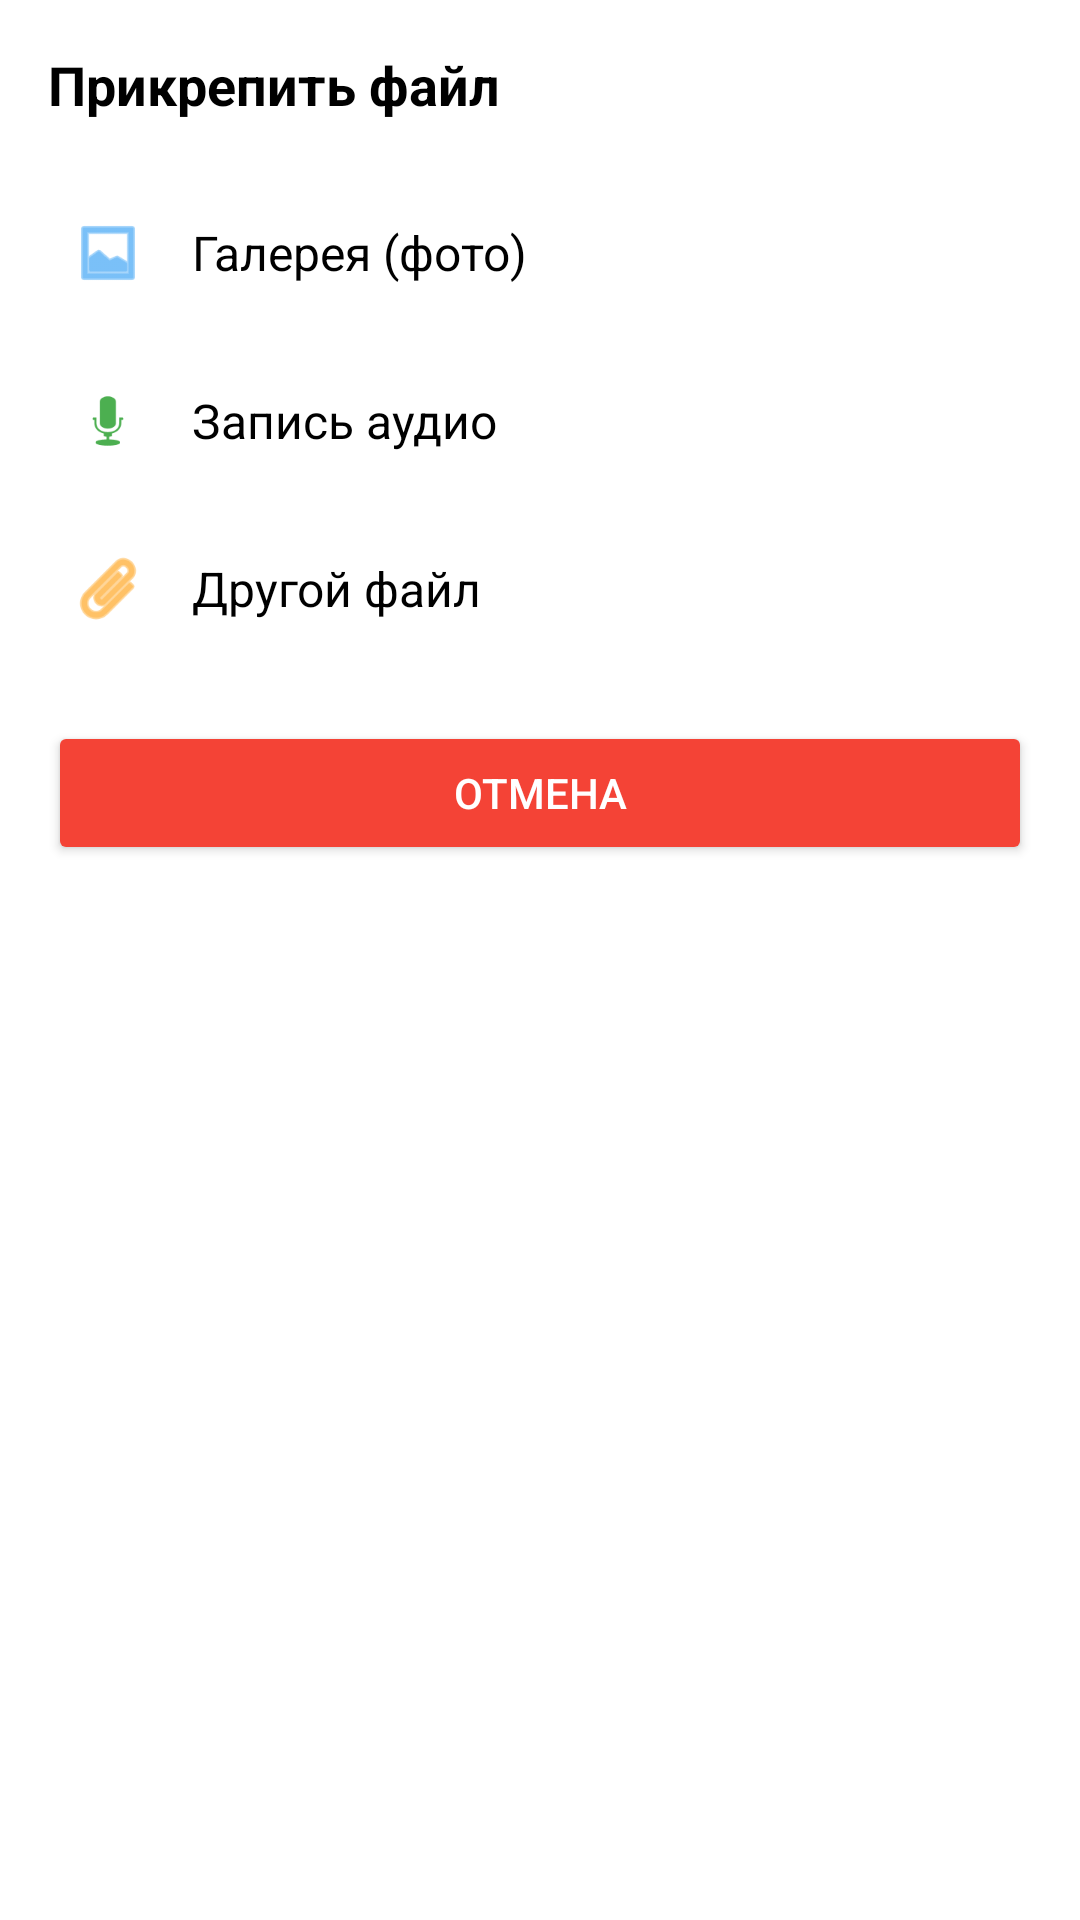

Reconstruct the res/layout file that produces this screen, plus the resources it refers to.
<!-- AndroidManifest.xml: application theme Theme.LocalMeshClient -->
<!-- res/layout/layout_file_attachment.xml -->
<?xml version="1.0" encoding="utf-8"?>
<LinearLayout xmlns:android="http://schemas.android.com/apk/res/android"
    android:layout_width="match_parent"
    android:layout_height="wrap_content"
    android:orientation="vertical"
    android:padding="16dp"
    android:background="@android:color/white"
    android:elevation="8dp">

    
    <TextView
        android:layout_width="match_parent"
        android:layout_height="wrap_content"
        android:text="Прикрепить файл"
        android:textSize="18sp"
        android:textStyle="bold"
        android:paddingBottom="16dp"
        android:textColor="@android:color/black" />

    
    <LinearLayout
        android:id="@+id/btnGallery"
        android:layout_width="match_parent"
        android:layout_height="56dp"
        android:orientation="horizontal"
        android:gravity="center_vertical"
        android:padding="8dp"
        android:background="?android:attr/selectableItemBackground">

        <ImageView
            android:layout_width="24dp"
            android:layout_height="24dp"
            android:src="@android:drawable/ic_menu_gallery"
            android:tint="#2196F3" />

        <TextView
            android:layout_width="wrap_content"
            android:layout_height="wrap_content"
            android:text="Галерея (фото)"
            android:textSize="16sp"
            android:layout_marginStart="16dp"
            android:textColor="@android:color/black" />

    </LinearLayout>

    
    <LinearLayout
        android:id="@+id/btnAudio"
        android:layout_width="match_parent"
        android:layout_height="56dp"
        android:orientation="horizontal"
        android:gravity="center_vertical"
        android:padding="8dp"
        android:background="?android:attr/selectableItemBackground">

        <ImageView
            android:layout_width="24dp"
            android:layout_height="24dp"
            android:src="@android:drawable/ic_btn_speak_now"
            android:tint="#4CAF50" />

        <TextView
            android:layout_width="wrap_content"
            android:layout_height="wrap_content"
            android:text="Запись аудио"
            android:textSize="16sp"
            android:layout_marginStart="16dp"
            android:textColor="@android:color/black" />

    </LinearLayout>

    
    <LinearLayout
        android:id="@+id/btnFile"
        android:layout_width="match_parent"
        android:layout_height="56dp"
        android:orientation="horizontal"
        android:gravity="center_vertical"
        android:padding="8dp"
        android:background="?android:attr/selectableItemBackground">

        <ImageView
            android:layout_width="24dp"
            android:layout_height="24dp"
            android:src="@android:drawable/ic_menu_attachment"
            android:tint="#FF9800" />

        <TextView
            android:layout_width="wrap_content"
            android:layout_height="wrap_content"
            android:text="Другой файл"
            android:textSize="16sp"
            android:layout_marginStart="16dp"
            android:textColor="@android:color/black" />

    </LinearLayout>

    
    <Button
        android:id="@+id/btnCancel"
        android:layout_width="match_parent"
        android:layout_height="48dp"
        android:text="Отмена"
        android:layout_marginTop="16dp"
        android:backgroundTint="#F44336"
        android:textColor="@android:color/white" />

</LinearLayout>
<!-- resources referenced by this layout -->
<resources>
  <style name="Theme.LocalMeshClient" parent="Theme.MaterialComponents.DayNight.NoActionBar">
          <item name="colorPrimary">@color/primary_color</item>
          <item name="colorPrimaryVariant">@color/primary_dark</item>
          <item name="colorOnPrimary">@color/white</item>
          <item name="colorSecondary">@color/accent_color</item>
          <item name="colorOnSecondary">@color/black</item>
          <item name="android:statusBarColor">@color/primary_dark</item>
          <item name="android:windowBackground">@color/white</item>
      </style>
  <color name="primary_color">#FF4081</color>
  <color name="primary_dark">#C2185B</color>
  <color name="white">#FFFFFF</color>
  <color name="accent_color">#00BCD4</color>
  <color name="black">#000000</color>
</resources>
